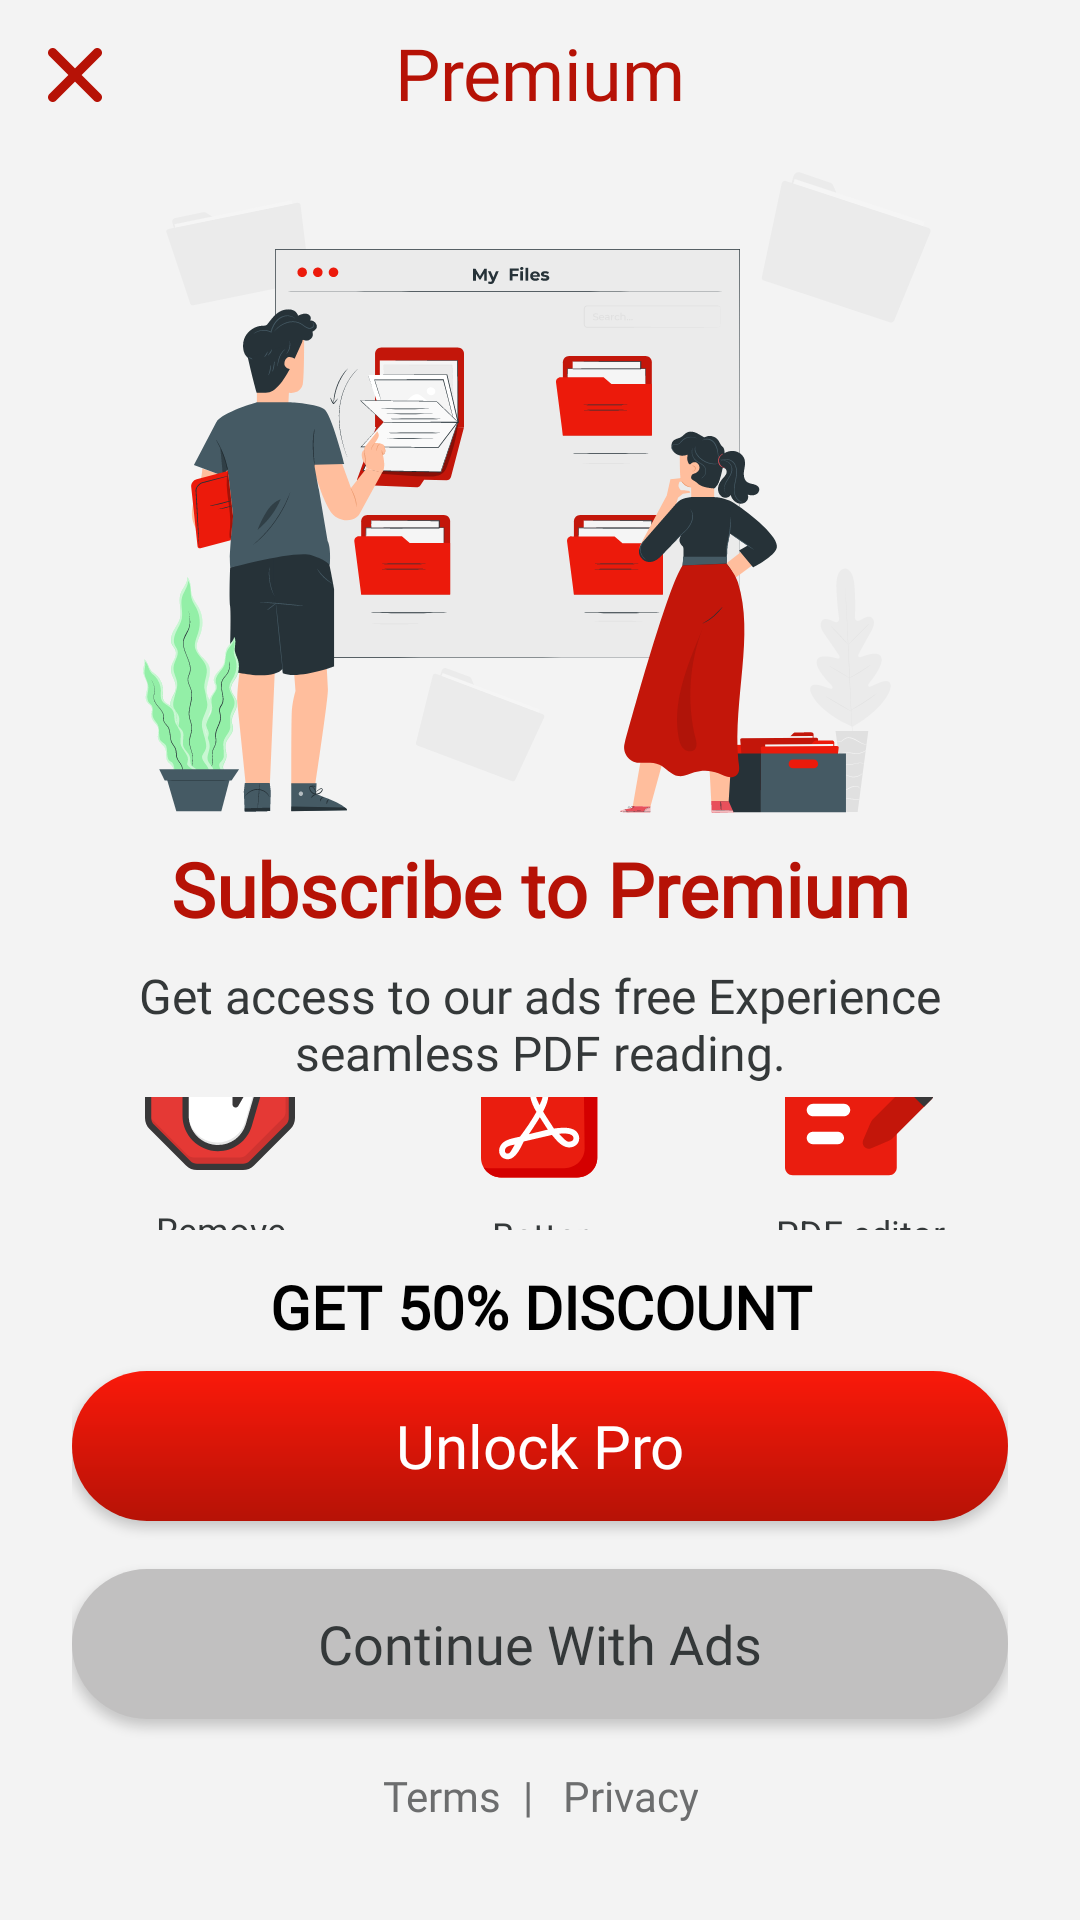

Layout XML and referenced resources for this Android screen:
<!-- AndroidManifest.xml: application theme Theme.Bottomnavpdf -->
<!-- res/layout/activity_premium.xml -->
<?xml version="1.0" encoding="utf-8"?>
<androidx.constraintlayout.widget.ConstraintLayout xmlns:android="http://schemas.android.com/apk/res/android"
    xmlns:app="http://schemas.android.com/apk/res-auto"
    xmlns:tools="http://schemas.android.com/tools"
    android:layout_width="match_parent"
    android:layout_height="match_parent"
    android:background="#F3F3F3"
    tools:context=".ui.activities.premiumActivity">

    <FrameLayout
        android:id="@+id/bannerlayout"
        android:layout_width="match_parent"
        android:layout_height="50dp"
        android:visibility="gone"
        app:layout_constraintEnd_toEndOf="parent"
        app:layout_constraintStart_toStartOf="parent"
        app:layout_constraintTop_toTopOf="parent" />

    <androidx.appcompat.widget.AppCompatImageButton
        android:id="@+id/premiumcross"
        android:layout_width="wrap_content"
        android:layout_height="wrap_content"
        android:layout_marginStart="16dp"
        android:layout_marginTop="16sp"
        android:background="@android:color/transparent"
        android:src="@drawable/cross_btn"
        android:tint="@color/appcolor_red"
        app:layout_constraintStart_toStartOf="parent"
        app:layout_constraintTop_toBottomOf="@+id/bannerlayout" />

    <TextView
        android:id="@+id/textView14"
        android:layout_width="wrap_content"
        android:layout_height="wrap_content"
        android:layout_marginTop="8dp"
        android:fontFamily="@font/roboto_bold"
        android:text="@string/premium"
        android:textColor="@color/appcolor_red"
        android:textSize="24sp"
        app:layout_constraintEnd_toEndOf="parent"
        app:layout_constraintStart_toStartOf="parent"
        app:layout_constraintTop_toBottomOf="@+id/bannerlayout" />

    <androidx.appcompat.widget.LinearLayoutCompat
        android:layout_width="match_parent"
        android:layout_height="0dp"
        android:layout_marginHorizontal="24sp"
        android:layout_marginTop="16sp"
        android:orientation="vertical"
        app:layout_constraintBottom_toBottomOf="parent"
        app:layout_constraintEnd_toEndOf="parent"
        app:layout_constraintStart_toStartOf="parent"
        app:layout_constraintTop_toBottomOf="@+id/textView14">

        <androidx.appcompat.widget.AppCompatImageView
            android:layout_width="match_parent"
            android:layout_height="wrap_content"
            android:src="@drawable/premium_illus" />

        <androidx.appcompat.widget.LinearLayoutCompat
            android:layout_width="match_parent"
            android:layout_height="0dp"
            android:layout_weight="1"
            android:layout_marginVertical="8dp"
            android:orientation="vertical">
            <TextView
                android:layout_width="match_parent"
                android:layout_height="wrap_content"
                android:fontFamily="@font/roboto_medium"
                android:gravity="bottom|center"
                android:text="@string/subscribe_to_premium"
                android:textColor="@color/appcolor_red"
                android:textSize="25sp"
                android:textStyle="bold" />
            <TextView
                android:layout_width="wrap_content"
                android:layout_height="wrap_content"
                android:fontFamily="@font/roboto"
                android:layout_marginTop="8dp"
                android:gravity="top|center"
                android:text="@string/premium_subtitle"
                android:textColor="@color/bblack"
                android:textSize="16sp" />
            <androidx.appcompat.widget.LinearLayoutCompat
                android:layout_width="match_parent"
                android:layout_height="0dp"
                android:layout_weight="1"
                android:gravity="center"
                android:orientation="horizontal"
                android:paddingVertical="4dp">

                <TextView
                    android:layout_width="0dp"
                    android:layout_height="112dp"
                    android:layout_marginEnd="4dp"
                    android:layout_weight="1"
                    android:background="@drawable/curve_sharp"
                    android:backgroundTint="#F3F3F3"
                    android:gravity="center"
                    android:paddingTop="8dp"
                    android:text="@string/remove_nads"
                    android:textColor="@color/bblack"
                    android:textSize="12sp"
                    app:drawableTopCompat="@drawable/removeadsicon" />

                <TextView
                    android:layout_width="0dp"
                    android:layout_height="112dp"
                    android:layout_marginHorizontal="4dp"
                    android:layout_weight="1"
                    android:background="@drawable/curve_sharp"
                    android:backgroundTint="#F3F3F3"
                    android:gravity="center"
                    android:paddingTop="8dp"
                    android:text="@string/better_nperformance"
                    android:textColor="@color/bblack"
                    android:textSize="12sp"
                    app:drawableTopCompat="@drawable/pdf_icon" />

                <TextView
                    android:layout_width="0dp"
                    android:layout_height="112dp"
                    android:layout_marginStart="4dp"
                    android:layout_weight="1"
                    android:background="@drawable/curve_sharp"
                    android:backgroundTint="#F3F3F3"
                    android:gravity="center"
                    android:paddingTop="8dp"
                    android:text="@string/pdf_editor_naccess"
                    android:textColor="@color/bblack"
                    android:textSize="12sp"
                    app:drawableTopCompat="@drawable/editpdf_icon" />

            </androidx.appcompat.widget.LinearLayoutCompat>
        </androidx.appcompat.widget.LinearLayoutCompat>

        <androidx.appcompat.widget.LinearLayoutCompat
            android:layout_width="match_parent"
            android:layout_height="wrap_content"
            android:layout_gravity="bottom"
            android:layout_marginBottom="32dp"
            android:orientation="vertical">

            <TextView
                android:layout_width="match_parent"
                android:layout_height="wrap_content"
                android:fontFamily="@font/roboto_medium"
                android:gravity="center"
                android:text="@string/get_50_discount"
                android:textAllCaps="true"
                android:textColor="@color/black"
                android:textSize="20sp"
                android:textStyle="bold" />

            <androidx.appcompat.widget.AppCompatButton
                android:id="@+id/premium_buy"
                android:layout_width="match_parent"
                android:layout_height="50dp"
                android:layout_marginTop="8dp"
                android:background="@drawable/curve_sharp32"
                android:fontFamily="@font/roboto_bold"
                android:text="@string/unlock_pro"
                android:textAllCaps="false"
                android:textColor="@color/white"
                android:textSize="20sp" />
            <androidx.appcompat.widget.AppCompatButton
                android:id="@+id/continuewithads"
                android:layout_width="match_parent"
                android:layout_height="50dp"
                android:layout_marginTop="16dp"
                android:background="@drawable/curve_sharp32"
                android:backgroundTint="#C1C0C0"
                android:fontFamily="@font/roboto_bold"
                android:text="@string/continue_with_ads"
                android:textAllCaps="false"
                android:textColor="@color/bblack"
                android:textSize="18sp" />

            <TextView
                android:id="@+id/premium_privacy"
                android:layout_width="wrap_content"
                android:layout_height="wrap_content"
                android:layout_gravity="center"
                android:layout_marginTop="16dp"
                android:fontFamily="@font/roboto"
                android:gravity="center"
                android:text="@string/terms_t_t_t_tprivacy"
                android:textColor="#6C6D6E"
                android:textSize="14sp" />
        </androidx.appcompat.widget.LinearLayoutCompat>
    </androidx.appcompat.widget.LinearLayoutCompat>

</androidx.constraintlayout.widget.ConstraintLayout>
<!-- resources referenced by this layout -->
<resources>
  <color name="appcolor_red">#B61206</color>
  <color name="bblack">#343839</color>
  <color name="black">#FF000000</color>
  <color name="white">#FFFFFFFF</color>
  <!-- drawable cross_btn (drawable) -->
  <vector xmlns:android="http://schemas.android.com/apk/res/android"
      android:width="18dp"
      android:height="18dp"
      android:viewportWidth="23"
      android:viewportHeight="23">
    <path
        android:pathData="M14.347,11.5L22.41,3.437C23.197,2.65 23.197,1.377 22.41,0.59C21.623,-0.197 20.35,-0.197 19.563,0.59L11.5,8.654L3.437,0.59C2.649,-0.197 1.377,-0.197 0.59,0.59C-0.197,1.377 -0.197,2.65 0.59,3.437L8.654,11.5L0.59,19.564C-0.197,20.351 -0.197,21.623 0.59,22.41C0.983,22.803 1.498,23 2.014,23C2.529,23 3.044,22.803 3.437,22.41L11.5,14.347L19.563,22.41C19.956,22.803 20.471,23 20.986,23C21.502,23 22.017,22.803 22.41,22.41C23.197,21.623 23.197,20.351 22.41,19.564L14.347,11.5Z"
        android:fillColor="#ffffff"/>
  </vector>
  <!-- drawable curve_sharp (drawable) -->
  <shape xmlns:android="http://schemas.android.com/apk/res/android" >
  
      <solid android:color="#f7f7f7" />
      <gradient
          android:startColor="@color/appcolor_red_light"
          android:endColor="@color/appcolor_red"
          android:angle="270" />
      <corners
          android:radius="8dp" />
  
  </shape>
  <!-- drawable curve_sharp32 (drawable-v24) -->
  <shape xmlns:android="http://schemas.android.com/apk/res/android" >
  
      <solid android:color="#f7f7f7" />
      <gradient
          android:startColor="@color/appcolor_red"
          android:endColor="@color/appcolor_red_light"
          android:angle="90" />
      <corners
          android:radius="32dp"
           />
  
  </shape>
  <!-- drawable editpdf_icon: vector/xml drawable (drawable, 2193 chars, omitted) -->
  <!-- drawable pdf_icon: vector/xml drawable (drawable, 4092 chars, omitted) -->
  <!-- drawable premium_illus: vector/xml drawable (drawable, 103167 chars, omitted) -->
  <!-- drawable removeadsicon: vector/xml drawable (drawable, 3840 chars, omitted) -->
  <string name="better_nperformance">Better\nPerformance</string>
  <string name="continue_with_ads">Continue With Ads</string>
  <string name="get_50_discount">Get 50% Discount</string>
  <string name="pdf_editor_naccess">PDF editor\nAccess</string>
  <string name="premium">Premium</string>
  <string name="premium_subtitle">Get access to our ads free Experience seamless PDF reading.</string>
  <string name="remove_nads">Remove\nAds</string>
  <string name="subscribe_to_premium">Subscribe to Premium</string>
  <string name="terms_t_t_t_tprivacy">Terms\t\t|\t\tPrivacy</string>
  <string name="unlock_pro">Unlock Pro</string>
  <style name="Theme.Bottomnavpdf" parent="Theme.AppCompat.Light.NoActionBar">
          
          <item name="windowActionBar">false</item>
          <item name="colorPrimary">@color/appcolor_red</item>
          <item name="colorPrimaryVariant">@color/white</item>
          <item name="colorOnPrimary">@color/white</item>
          
          <item name="colorSecondary">@color/teal_200</item>
          <item name="colorSecondaryVariant">@color/teal_700</item>
          <item name="colorOnSecondary">@color/black</item>
          
          <item name="android:statusBarColor">@color/white</item>
          <item name="android:windowLightStatusBar">true</item>
          
      </style>
  <color name="appcolor_red_light">#FA190A</color>
  <color name="teal_200">#B61206</color>
  <color name="teal_700">#B61206</color>
</resources>
